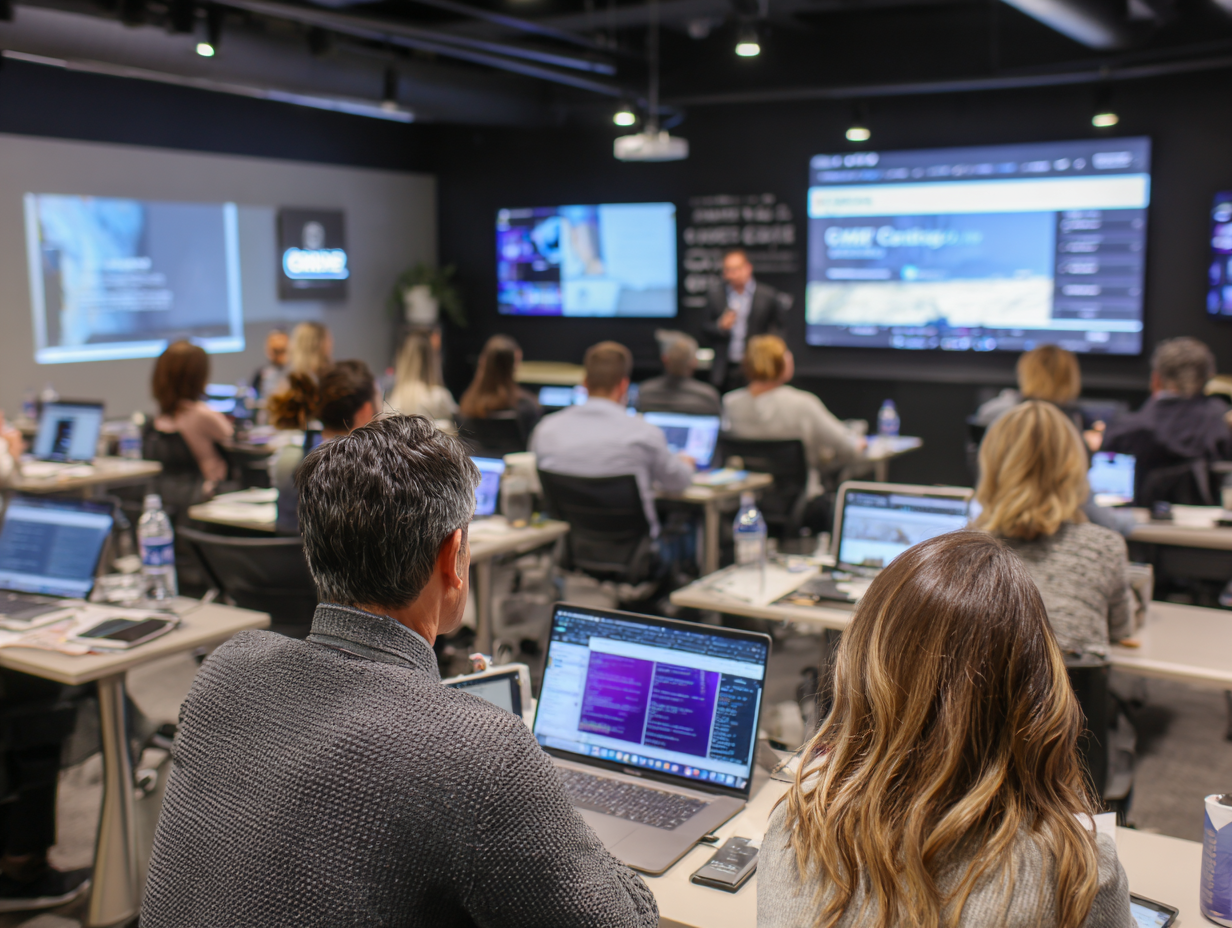
Generation parameters embedded in this image by Midjourney (PNG 'Description' text chunk):
Create a 3:1 (1904x640) professional business photograph featuring an executive-level ChatGPT training workshop in progress, showing engaged professionals developing AI collaboration skills in a premium learning environment. Visual Style: - High-quality professional photography aesthetic - Premium corporate training facility aesthetic - Color palette: Sophisticated grays (#64748b, #94a3b8, #475569), clean whites - Strategic use of Kowalah brand pink (#fa26a0) and purple (#ae10e3) in training materials and screens - Professional workshop lighting creating focused learning atmosphere - Perspective showing both instructor expertise and participant engagement Scene Composition: - Foreground: Executive trainer demonstrating advanced ChatGPT techniques on large screen - Mid-ground: Engaged professionals following along on their laptops - Background: Multiple training displays showing different skill levels/tracks - ChatGPT interfaces visible on screens showing prompt engineering, canvas mode - Collaborative learning atmosphere with active participation Environment: - Premium corporate training room or learning center - Modern AV equipment and large displays - Professional training furniture and technology setup - Clean, focused, distraction-free learning space - Executive education atmosphere Mood: - Professional skill development - Expert knowledge transfer - Engaged, focused learning - Capability building confidence - Executive-level education quality Technology Elements: - Large screens showing ChatGPT training content - Multiple devices with ChatGPT interfaces - Training progression dashboards - Skill development frameworks visible - Real-time collaboration and practice Subjects: - Professional business leaders and managers (35-55 age range) - Business professional attire - Focused, engaged, note-taking postures - Mix of listening and hands-on practice - Expert instructor leading with authority Avoid: Comic book styles, pop art aesthetics, casual classroom vibes, university/academic settings, overly futuristic elements, bright cartoon colors. --ar 4:3 --v 7 Job ID: d2fa8c52-ed3b-4368-8d24-f493e71f58aa